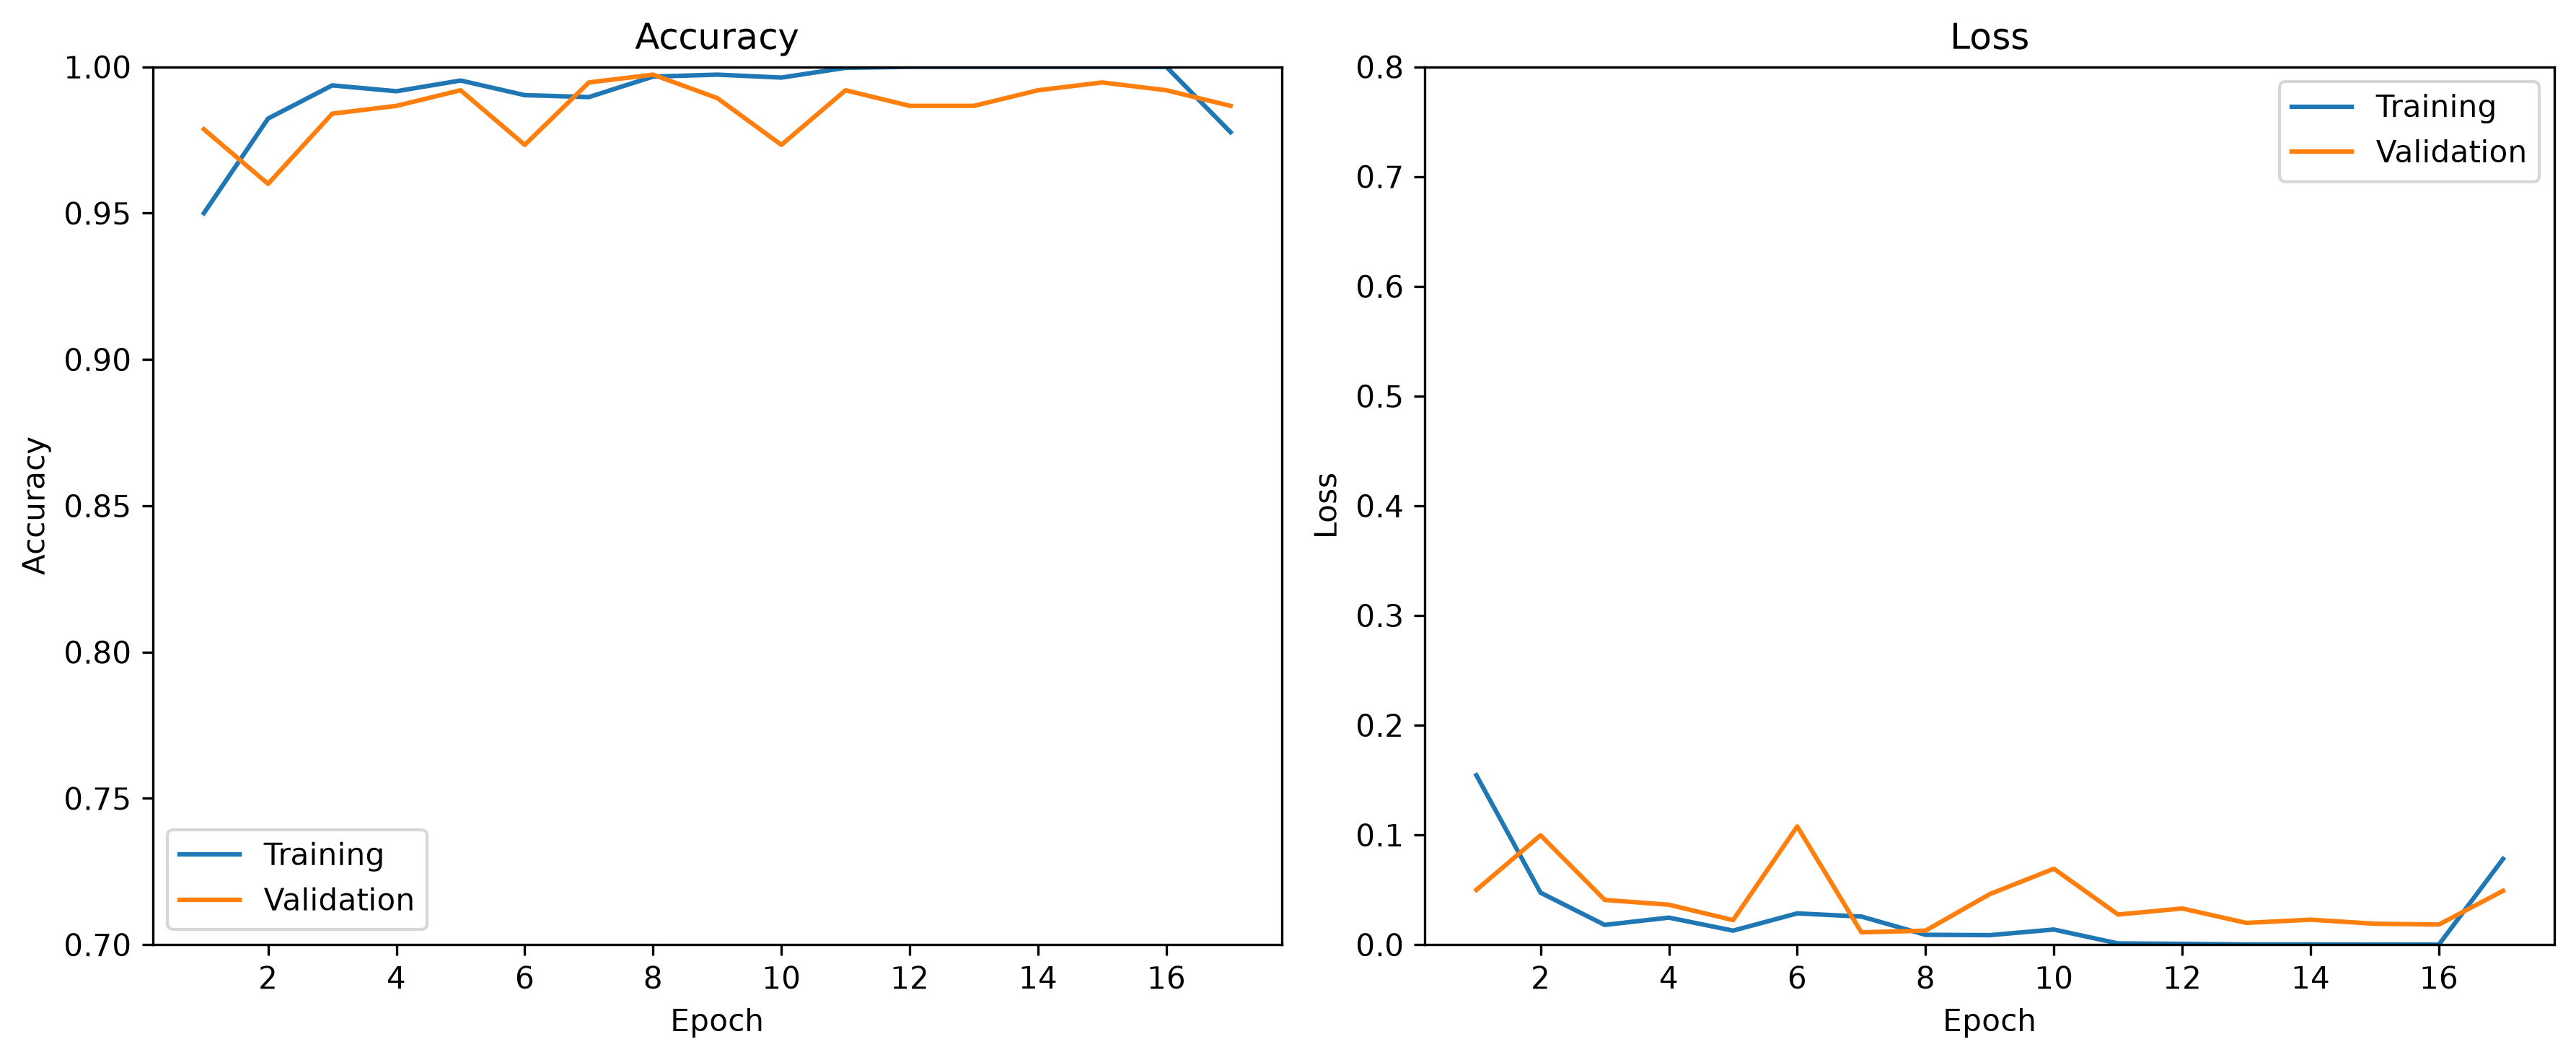

Data behind this chart, as committed beside it:
epoch, accuracy, loss, val_accuracy, val_loss
1, 0.95, 0.1544, 0.9787, 0.04989
2, 0.9823, 0.04734, 0.96, 0.09968
3, 0.9937, 0.01798, 0.984, 0.04076
4, 0.9917, 0.02464, 0.9867, 0.03637
5, 0.9953, 0.01278, 0.992, 0.02238
6, 0.9903, 0.0285, 0.9733, 0.1077
7, 0.9897, 0.0256, 0.9947, 0.01123
8, 0.9967, 0.008976, 0.9973, 0.01279
9, 0.9973, 0.008656, 0.9893, 0.04604
10, 0.9963, 0.01379, 0.9733, 0.06919
11, 0.9997, 0.001122, 0.992, 0.02745
12, 1.0, 0.000759, 0.9867, 0.03296
13, 1.0, 0.0001979, 0.9867, 0.01983
14, 1.0, 0.0001975, 0.992, 0.02276
15, 1.0, 6.247567216632888e-05, 0.9947, 0.01906
16, 1.0, 2.015123754972592e-05, 0.992, 0.01833
17, 0.9777, 0.07812, 0.9867, 0.04906
